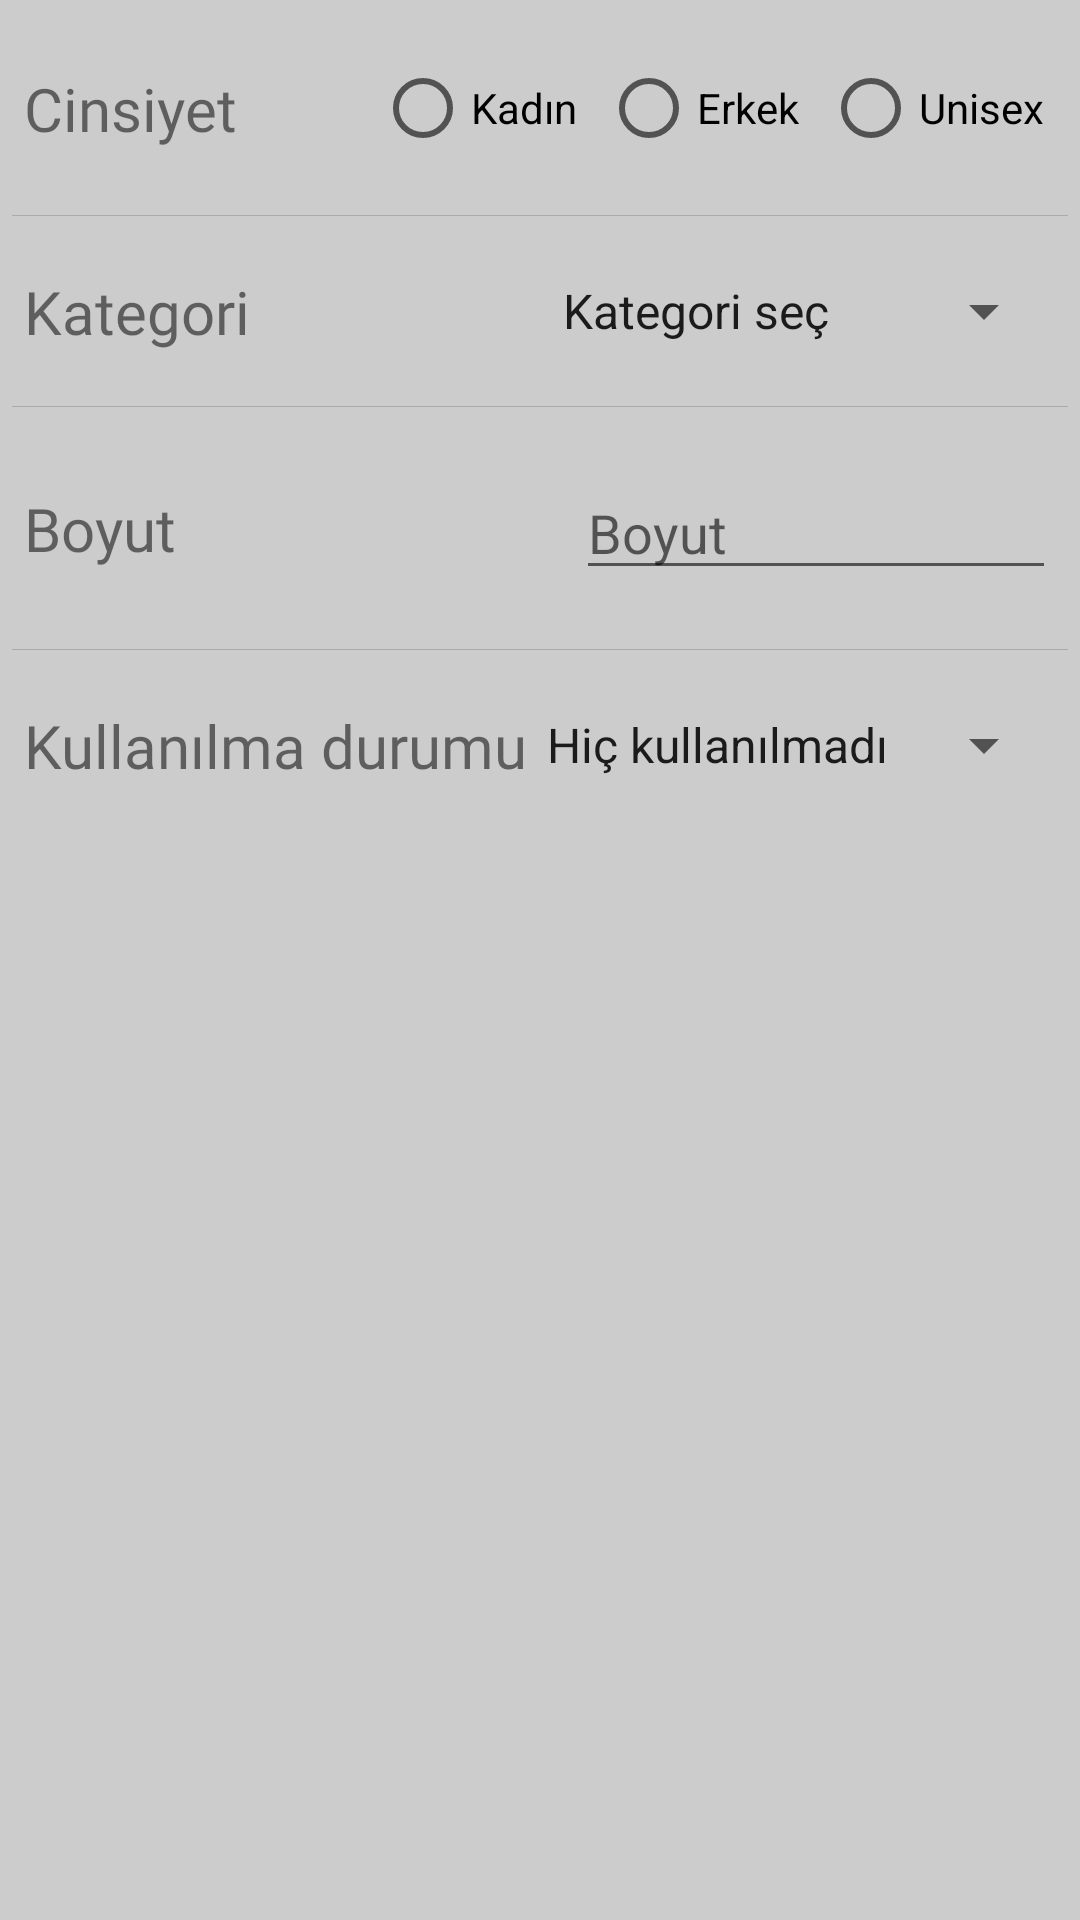

Android layout source for this screen:
<!-- AndroidManifest.xml: application theme Theme.OpenMarket -->
<!-- res/layout/layout_second.xml -->
<?xml version="1.0" encoding="utf-8"?>
<LinearLayout xmlns:android="http://schemas.android.com/apk/res/android"
    xmlns:app="http://schemas.android.com/apk/res-auto"
    android:layout_width="match_parent"
    android:layout_height="wrap_content"
    android:divider="@android:color/darker_gray"
    android:dividerPadding="4dp"
    android:orientation="vertical"
    android:showDividers="middle"
    android:background="#cccccc">

    <androidx.constraintlayout.widget.ConstraintLayout
        android:layout_width="match_parent"
        android:layout_height="wrap_content">

        <TextView
            android:layout_width="wrap_content"
            android:layout_height="wrap_content"
            android:layout_margin="8dp"
            android:fontFamily="@font/roboto_medium"
            android:text="Cinsiyet"
            android:textSize="20sp"
            app:layout_constraintBottom_toBottomOf="parent"
            app:layout_constraintStart_toStartOf="parent"
            app:layout_constraintTop_toTopOf="parent" />

        <RadioGroup
            android:layout_width="wrap_content"
            android:layout_height="wrap_content"
            android:layout_margin="8dp"
            android:orientation="horizontal"
            app:layout_constraintBottom_toBottomOf="parent"
            app:layout_constraintEnd_toEndOf="parent"
            app:layout_constraintTop_toTopOf="parent">

            <RadioButton
                android:id="@+id/btnFemale"
                android:layout_width="wrap_content"
                android:layout_height="wrap_content"
                android:layout_margin="4dp"
                android:text="Kadın" />

            <RadioButton
                android:id="@+id/btnMale"
                android:layout_width="wrap_content"
                android:layout_height="wrap_content"
                android:layout_margin="4dp"
                android:text="Erkek" />

            <RadioButton
                android:id="@+id/btnUnisex"
                android:layout_width="wrap_content"
                android:layout_height="wrap_content"
                android:layout_margin="4dp"
                android:text="Unisex" />

        </RadioGroup>


    </androidx.constraintlayout.widget.ConstraintLayout>

    <androidx.constraintlayout.widget.ConstraintLayout
        android:layout_width="match_parent"
        android:layout_height="wrap_content">

        <TextView
            android:layout_width="wrap_content"
            android:layout_height="wrap_content"
            android:layout_margin="8dp"
            android:fontFamily="@font/roboto_medium"
            android:text="Kategori"
            android:textSize="20sp"
            app:layout_constraintBottom_toBottomOf="parent"
            app:layout_constraintStart_toStartOf="parent"
            app:layout_constraintTop_toTopOf="parent" />

        <Spinner
            android:id="@+id/spnCategory"
            android:layout_width="wrap_content"
            android:layout_height="wrap_content"
            android:layout_marginVertical="20dp"
            android:layout_marginEnd="8dp"
            android:entries="@array/add_product_category"
            app:layout_constraintBottom_toBottomOf="parent"
            app:layout_constraintEnd_toEndOf="parent"
            app:layout_constraintTop_toTopOf="parent" />

    </androidx.constraintlayout.widget.ConstraintLayout>

    <androidx.constraintlayout.widget.ConstraintLayout
        android:id="@+id/layoutSize"
        android:layout_width="match_parent"
        android:layout_height="wrap_content">

        <TextView
            android:id="@+id/tvSize"
            android:layout_width="wrap_content"
            android:layout_height="wrap_content"
            android:layout_margin="8dp"
            android:fontFamily="@font/roboto_medium"
            android:text="Boyut"
            android:textSize="20sp"
            app:layout_constraintBottom_toBottomOf="parent"
            app:layout_constraintStart_toStartOf="parent"
            app:layout_constraintTop_toTopOf="parent" />

        <EditText
            android:id="@+id/etSize"
            android:layout_width="160dp"
            android:layout_height="wrap_content"
            android:layout_marginVertical="20dp"
            android:layout_marginEnd="8dp"
            android:hint="Boyut"
            android:maxLength="20"
            android:maxLines="1"
            app:layout_constraintBottom_toBottomOf="parent"
            app:layout_constraintEnd_toEndOf="parent"
            app:layout_constraintTop_toTopOf="parent" />

    </androidx.constraintlayout.widget.ConstraintLayout>

    <androidx.constraintlayout.widget.ConstraintLayout
        android:id="@+id/layoutCondition"
        android:layout_width="match_parent"
        android:layout_height="wrap_content">

        <TextView
            android:id="@+id/tvCondition"
            android:layout_width="wrap_content"
            android:layout_height="wrap_content"
            android:layout_margin="8dp"
            android:fontFamily="@font/roboto_medium"
            android:text="Kullanılma durumu"
            android:textSize="20sp"
            app:layout_constraintBottom_toBottomOf="parent"
            app:layout_constraintStart_toStartOf="parent"
            app:layout_constraintTop_toTopOf="parent" />

        <Spinner
            android:id="@+id/spnCondition"
            android:layout_width="wrap_content"
            android:layout_height="wrap_content"
            android:layout_marginVertical="20dp"
            android:layout_marginEnd="8dp"
            android:entries="@array/add_product_condition"
            app:layout_constraintBottom_toBottomOf="parent"
            app:layout_constraintEnd_toEndOf="parent"
            app:layout_constraintTop_toTopOf="parent" />

    </androidx.constraintlayout.widget.ConstraintLayout>
</LinearLayout>
<!-- resources referenced by this layout -->
<resources>
  <array name="add_product_category">
          <item>Kategori seç</item>
          <item>Giyim</item>
          <item>Ayakkabı</item>
          <item>Elektronik</item>
          <item>Kozmetik</item>
          <item>Çanta &amp; Saat</item>
          <item>Ev &amp; Yaşam</item>
          <item>Kırtasiye</item>
          <item>Spor &amp; Outdoor</item>
          <item>Motorlu Taşıt</item>
          <item>Hobi</item>
          <item>Antika</item>
      </array>
  <array name="add_product_condition">
          <item>Hiç kullanılmadı</item>
          <item>1 günden az</item>
          <item>1 haftadan az</item>
          <item>1 aydan az</item>
          <item>1 yıldan az</item>
      </array>
  <style name="Theme.OpenMarket" parent="Theme.MaterialComponents.DayNight.NoActionBar">
          
          <item name="colorPrimary">@color/purple_500</item>
          <item name="colorPrimaryVariant">@color/purple_700</item>
          <item name="colorOnPrimary">@color/white</item>
          
          <item name="colorSecondary">@color/teal_200</item>
          <item name="colorSecondaryVariant">@color/teal_700</item>
          <item name="colorOnSecondary">@color/black</item>
          
          <item name="android:statusBarColor" tools:targetApi="l">?attr/colorPrimaryVariant</item>
          
      </style>
  <color name="purple_500">#FF6200EE</color>
  <color name="purple_700">#FF3700B3</color>
  <color name="white">#FFFFFFFF</color>
  <color name="teal_200">#FF03DAC5</color>
  <color name="teal_700">#FF018786</color>
  <color name="black">#FF000000</color>
</resources>
